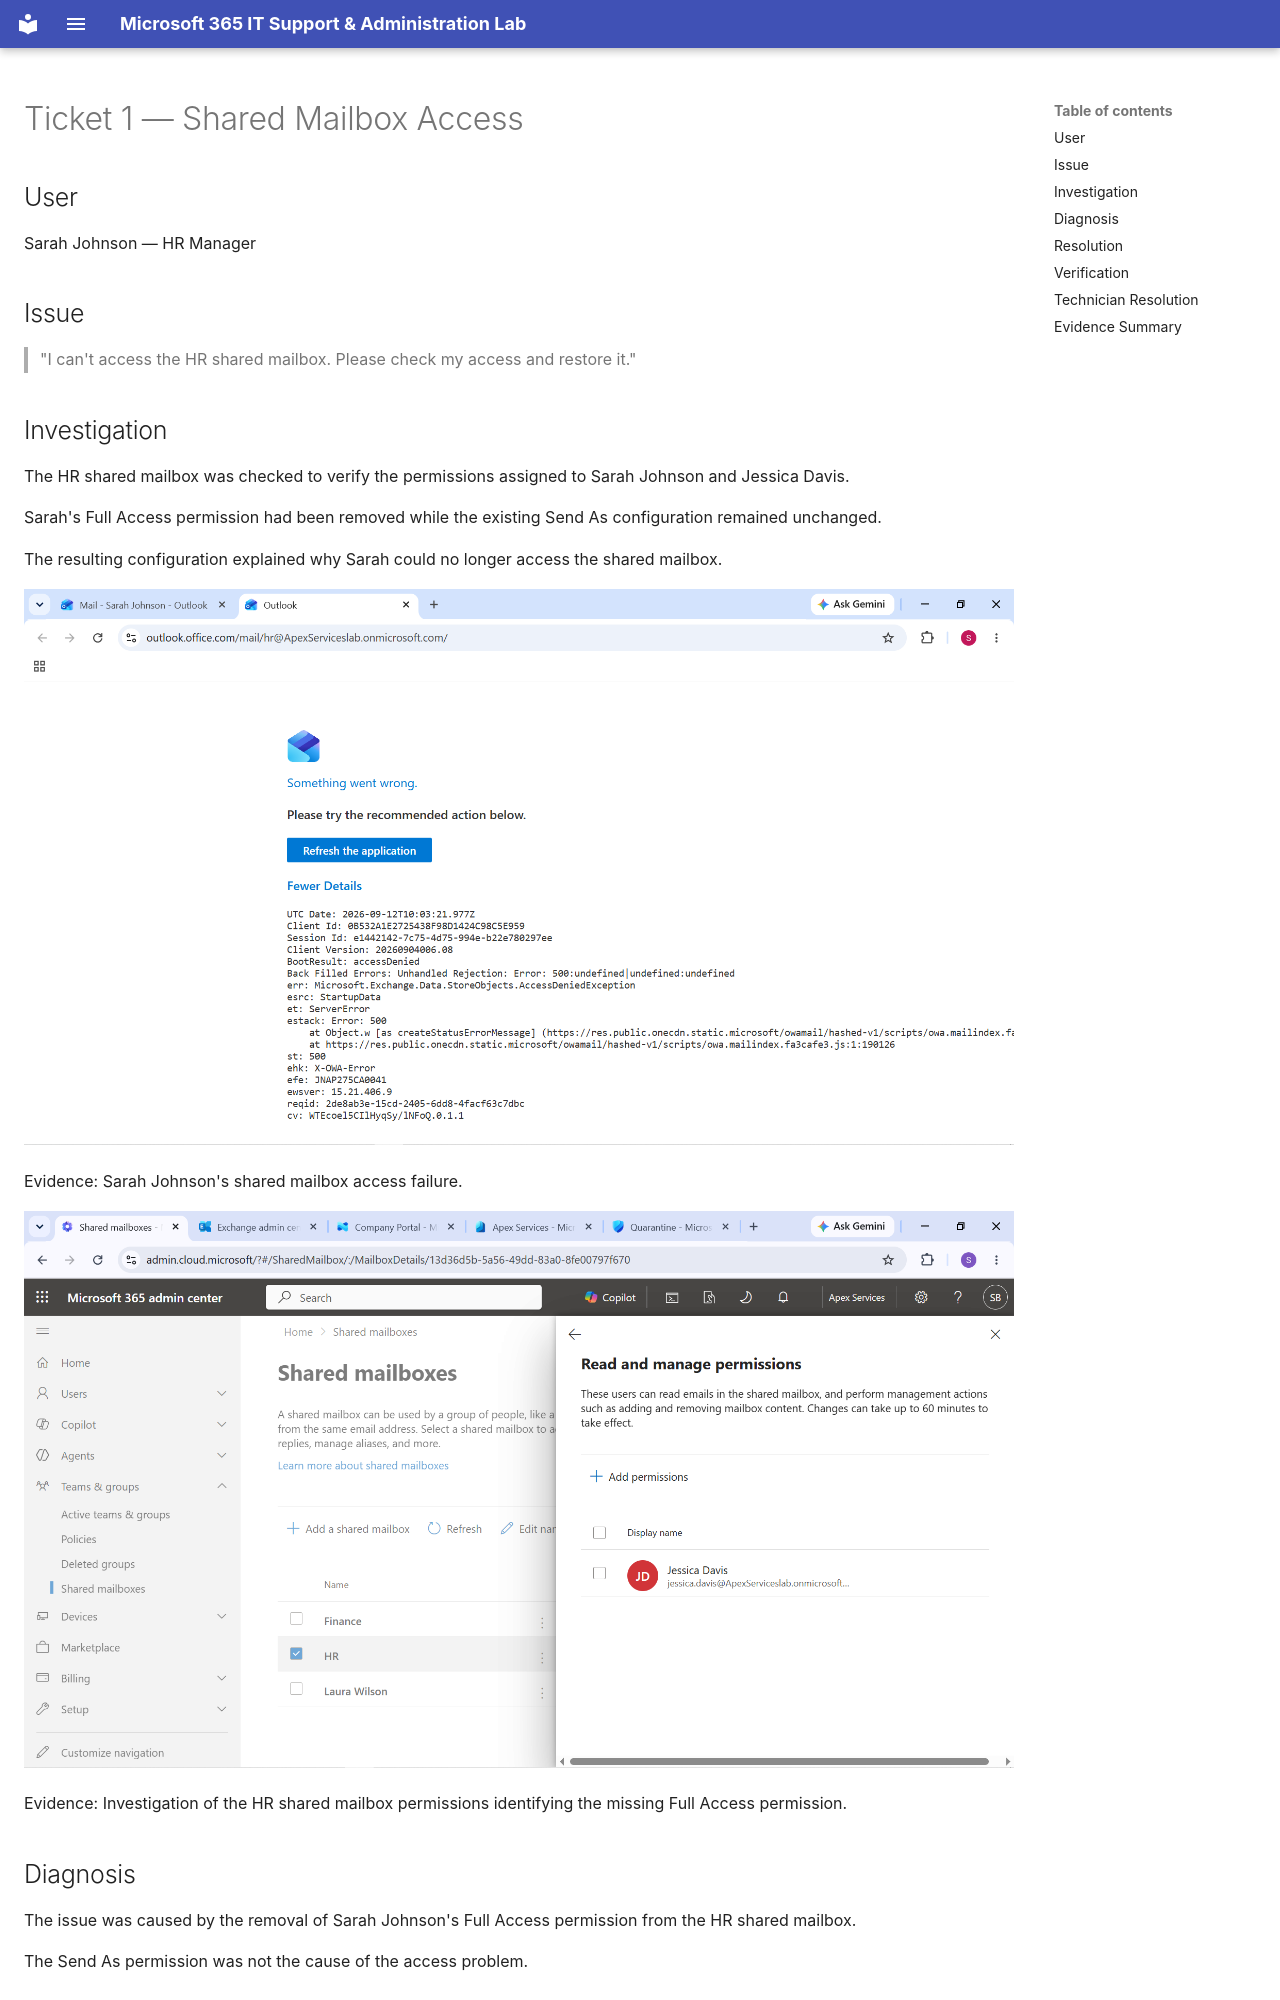

repository: solomonaemiro/microsoft-365-it-support-lab · page: tickets/ticket-01/index.html · generator: mkdocs

# Ticket 1 — Shared Mailbox Access

## User

Sarah Johnson — HR Manager

## Issue

> "I can't access the HR shared mailbox. Please check my access and restore it."

## Investigation

The HR shared mailbox was checked to verify the permissions assigned to Sarah Johnson and Jessica Davis.

Sarah's Full Access permission had been removed while the existing Send As configuration remained unchanged.

The resulting configuration explained why Sarah could no longer access the shared mailbox.

![HR Shared Mailbox Access Failure](../images/51%20HR%20shared%20mailbox%20access%20failure.png)

Evidence: Sarah Johnson's shared mailbox access failure.

![HR Shared Mailbox Permission Diagnosis](../images/52%20HR%20shared%20mailbox%20permission%20diagnosis.png)

Evidence: Investigation of the HR shared mailbox permissions identifying the missing Full Access permission.

## Diagnosis

The issue was caused by the removal of Sarah Johnson's Full Access permission from the HR shared mailbox.

The Send As permission was not the cause of the access problem.
